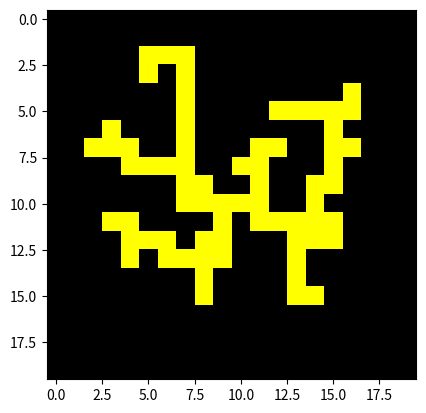

Write Python code to recreate this figure.
import random
import matplotlib.pyplot as plt
import copy
import time

VYSKA, SIRKA = 20,20
ncastic = 70

def matrix(VYSKA, SIRKA):
    plan = [[0 for _ in range(SIRKA)] for _ in range(VYSKA)]
    return(plan)

mat = matrix(VYSKA, SIRKA)
mat[SIRKA//2][VYSKA//2] = 1


castice = [[random.randint(1,SIRKA-2),random.randint(1,VYSKA-2)] for i in range(ncastic)]

t = time.localtime()
current_time = time.strftime("%H:%M", t)
print("začátek",current_time)

ncastic = 0

while len(castice)!=0:

    emigranti = []
    for index in range(len(castice)):    
        x,y = castice[index]
        
        if mat[x+1][y] == 1 or mat[x][y+1] == 1 or mat[x-1][y] == 1 or mat[x][y-1] == 1:
            mat[x][y] = 1
            emigranti.append(castice[index])
            ncastic +=1
            print(ncastic)
        elif random.randint(0,1) == 1:
            nx = x+random.randrange(-1,2,2)
            if nx < 1 or nx > SIRKA-2:
                pass
            else:
                castice[index][0] = nx                
        else:
            ny = y+random.randrange(-1,2,2)
            if ny < 1 or ny > VYSKA-2:
                pass
            else:
                castice[index][1] = ny  
    for emg in emigranti:
        castice.remove(emg)


tt = time.localtime()
tcurrent_time = time.strftime("%H:%M", tt)
print("začátek",current_time)
print("listova hotova:",tcurrent_time)


plt.imshow(mat, cmap="gnuplot")
plt.show()